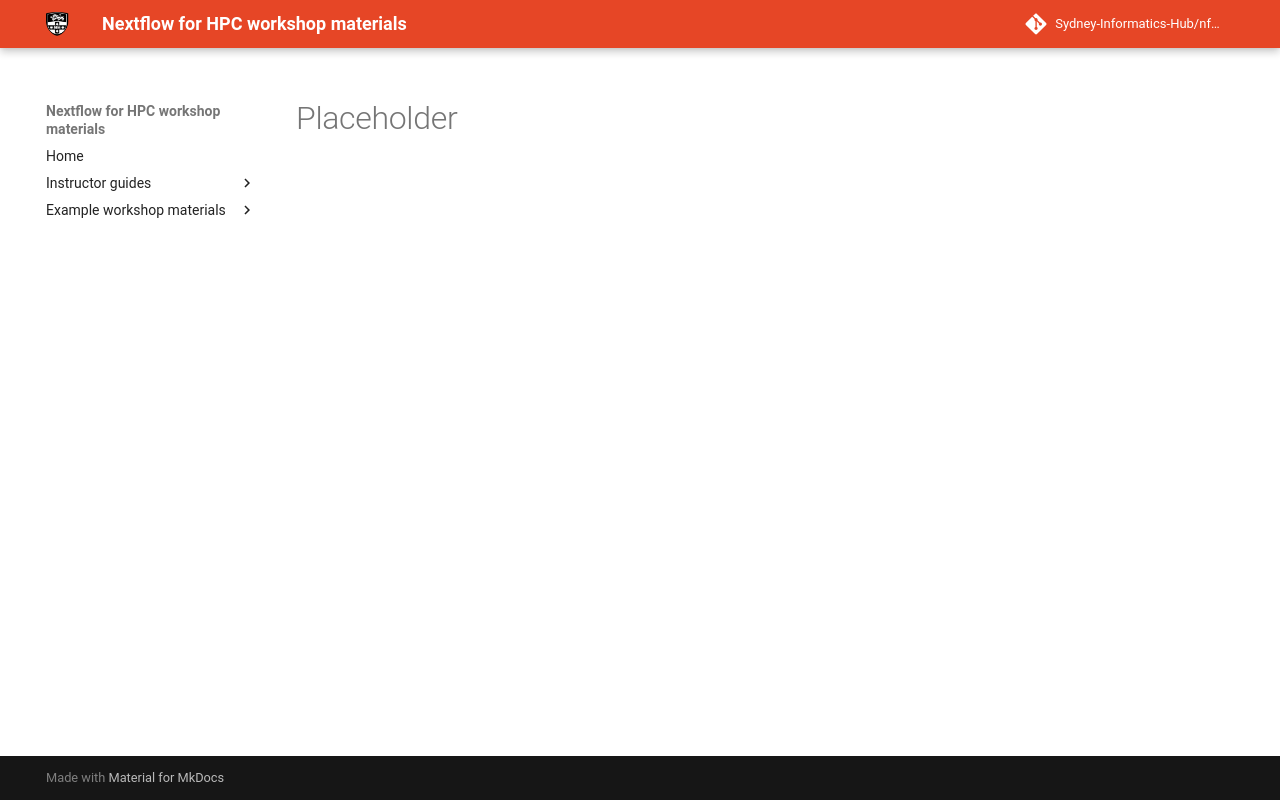

repository: Sydney-Informatics-Hub/nf4hpc-materials · page: workshop/part2/00_intro/index.html · generator: mkdocs

# Placeholder
